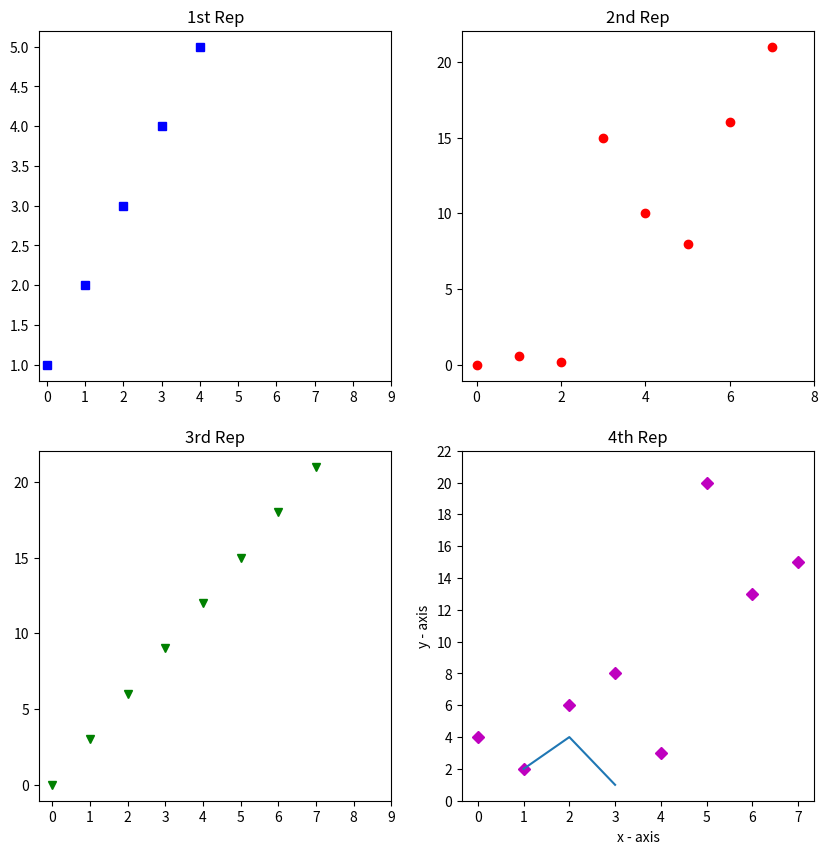

Write the Python code that produced this figure.
import matplotlib.pyplot as plt 

a = [1, 2, 3, 4, 5] 
b = [0, 0.6, 0.2, 15, 10, 8, 16, 21] 
c = [4, 2, 6, 8, 3, 20, 13, 15] 

# use fig whenever u want the 
# output in a new window also 
# specify the window size you 
# want ans to be displayed 
fig = plt.figure(figsize =(10, 10)) 

# creating multiple plots in a 
# single plot 
sub1 = plt.subplot(2, 2, 1) 
sub2 = plt.subplot(2, 2, 2) 
sub3 = plt.subplot(2, 2, 3) 
sub4 = plt.subplot(2, 2, 4) 

sub1.plot(a, 'sb') 

# sets how the display subplot 
# x axis values advances by 1 
# within the specified range 
sub1.set_xticks(list(range(0, 10, 1))) 
sub1.set_title('1st Rep') 

sub2.plot(b, 'or') 

# sets how the display subplot x axis 
# values advances by 2 within the 
# specified range 
sub2.set_xticks(list(range(0, 10, 2))) 
sub2.set_title('2nd Rep') 

# can directly pass a list in the plot 
# function instead adding the reference 
sub3.plot(list(range(0, 22, 3)), 'vg') 
sub3.set_xticks(list(range(0, 10, 1))) 
sub3.set_title('3rd Rep') 

sub4.plot(c, 'Dm')# importing the required module 
import matplotlib.pyplot as plt 
	
# x axis values 
x = [1,2,3] 
# corresponding y axis values 
y = [2,4,1] 
	
# plotting the points 
plt.plot(x, y) 
	
# naming the x axis 
plt.xlabel('x - axis') 
# naming the y axis 
plt.ylabel('y - axis') 
	
# giving a title to my graph 
plt.title('My first graph!') 
	
# function to show the plot 
plt.show() 


# similarly we can set the ticks for 
# the y-axis range(start(inclusive), 
# end(exclusive), step) 
sub4.set_yticks(list(range(0, 24, 2))) 
sub4.set_title('4th Rep') 

# without writing plt.show() no plot 
# will be visible 
plt.show() 
